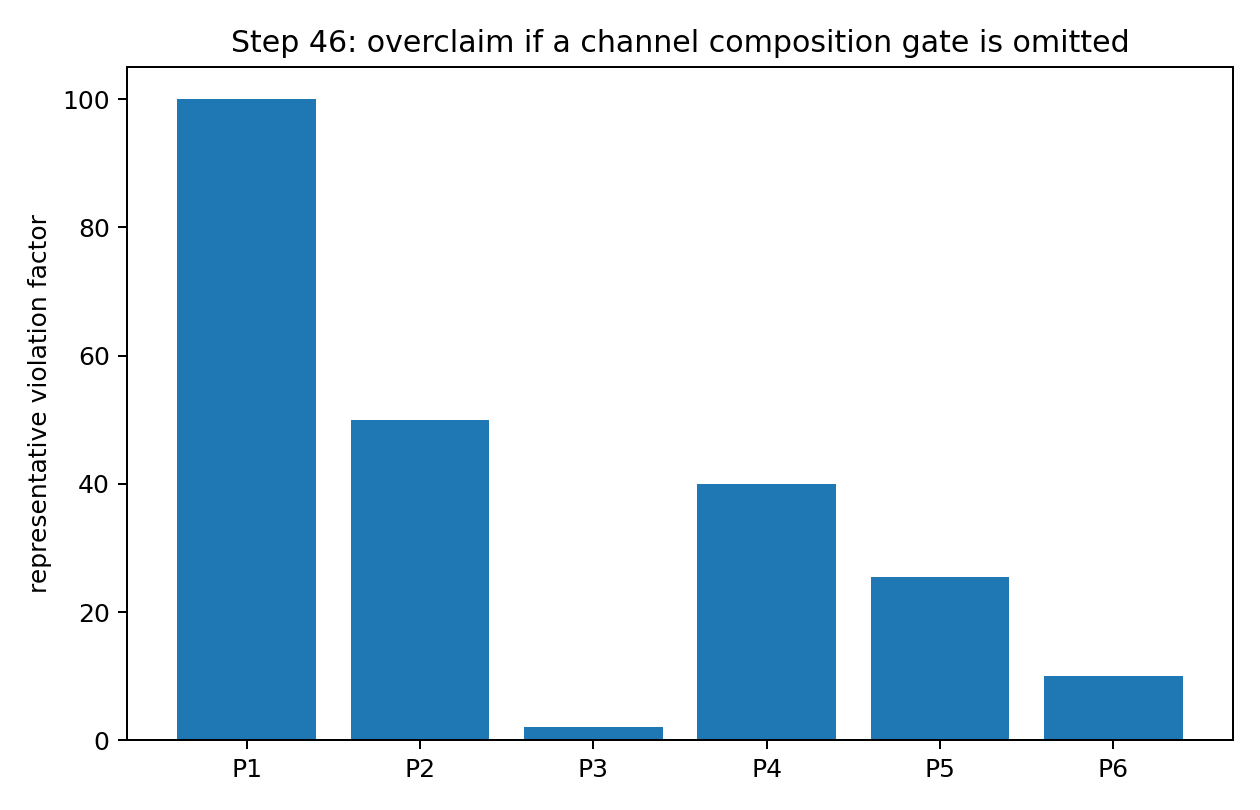

Source data for this figure (header and first rows):
missing_channel, violation_factor, status
P1 rewrite/gauge, 100.0, failed if omitted
P2 feasibility/channel, 50.0, failed if omitted
P3 route/holonomy, 2.0, failed if omitted
P4 staging/refinement, 40.0, failed if omitted
P5 packaging/canonicalization, 25.5, failed if omitted
P6 audit/currency, 10.0, failed if omitted
